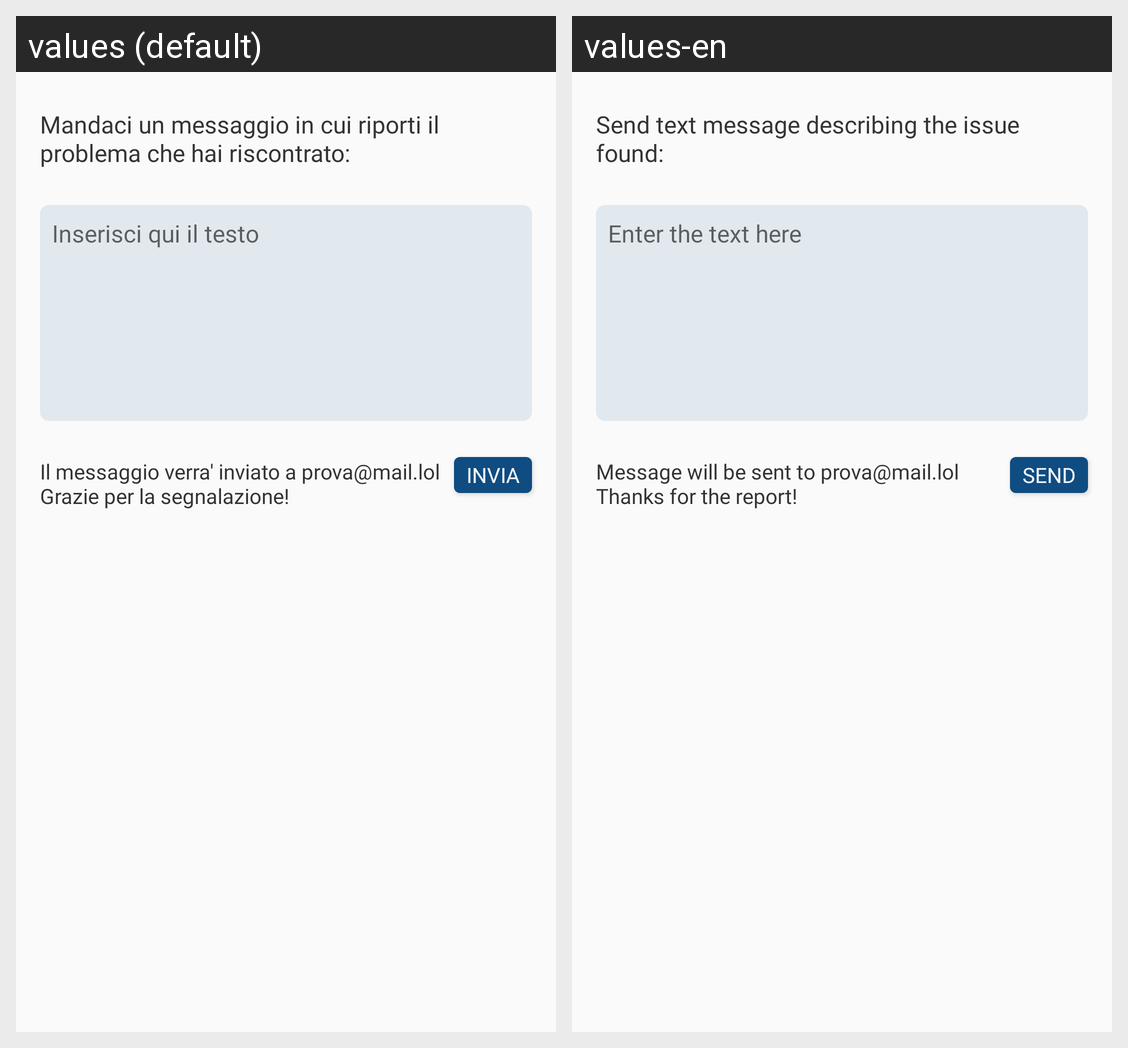

The Android screen above is rendered under two locales of the same app. Produce the string resources it draws, with the default and per-locale values.
Android screen res/layout/activity_bug_report.xml rendered under 2 locales, left to right: values (default), values-en. Device: Nexus 5 (rendered at 1080×1920; each locale shown at half size, 540×960, under a caption strip naming it); theme AppTheme.
Strings drawn on this screen, with the default value and each locale's value (text and hints the layout hard-codes, and strings that could not be matched under every locale, appear in the picture but are not listed):

bug_text
  values: Mandaci un messaggio in cui riporti il problema che hai riscontrato:
  values-en: Send text message describing the issue found:

bug_edit_text
  values: Inserisci qui il testo
  values-en: Enter the text here

bug_mail
  values: Il messaggio verra' inviato a prova@mail.lol
      Grazie per la segnalazione!
  values-en: Message will be sent to prova@mail.lol
      Thanks for the report!

bug_send
  values: INVIA
  values-en: SEND
